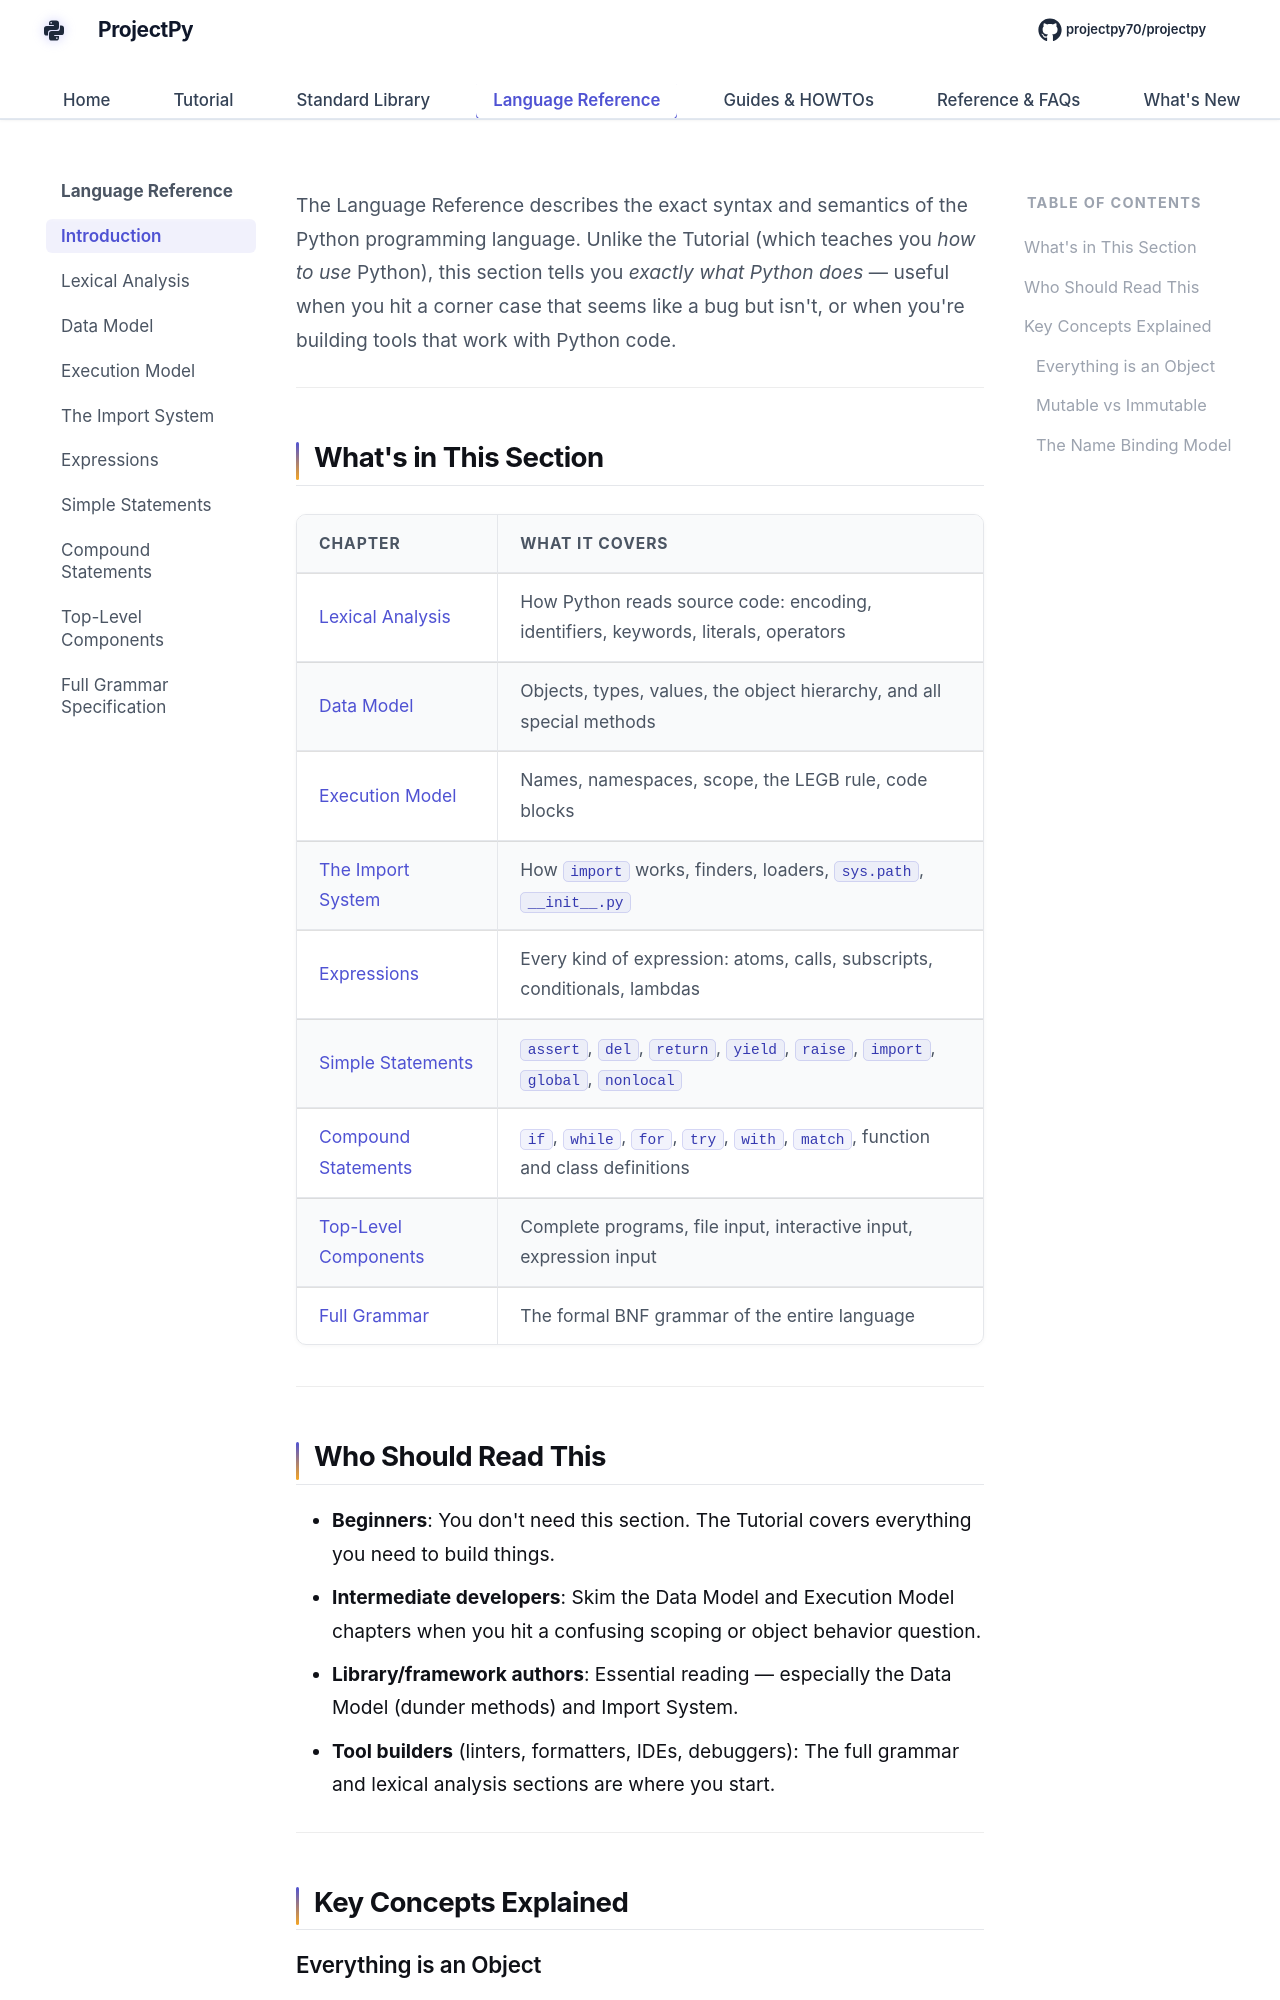

repository: Sdas2003810/projectpy · page: language-reference/introduction/index.html · generator: mkdocs

# The Python Language Reference

The Language Reference describes the exact syntax and semantics of the Python programming language. Unlike the Tutorial (which teaches you *how to use* Python), this section tells you *exactly what Python does* — useful when you hit a corner case that seems like a bug but isn't, or when you're building tools that work with Python code.

---

## What's in This Section

| Chapter | What it covers |
|---------|---------------|
| [Lexical Analysis](lexical-analysis.md) | How Python reads source code: encoding, identifiers, keywords, literals, operators |
| [Data Model](data-model.md) | Objects, types, values, the object hierarchy, and all special methods |
| [Execution Model](execution-model.md) | Names, namespaces, scope, the LEGB rule, code blocks |
| [The Import System](import-system.md) | How `import` works, finders, loaders, `sys.path`, `__init__.py` |
| [Expressions](expressions.md) | Every kind of expression: atoms, calls, subscripts, conditionals, lambdas |
| [Simple Statements](statements.md) | `assert`, `del`, `return`, `yield`, `raise`, `import`, `global`, `nonlocal` |
| [Compound Statements](compound-statements.md) | `if`, `while`, `for`, `try`, `with`, `match`, function and class definitions |
| [Top-Level Components](top-level-components.md) | Complete programs, file input, interactive input, expression input |
| [Full Grammar](full-grammar.md) | The formal BNF grammar of the entire language |

---
